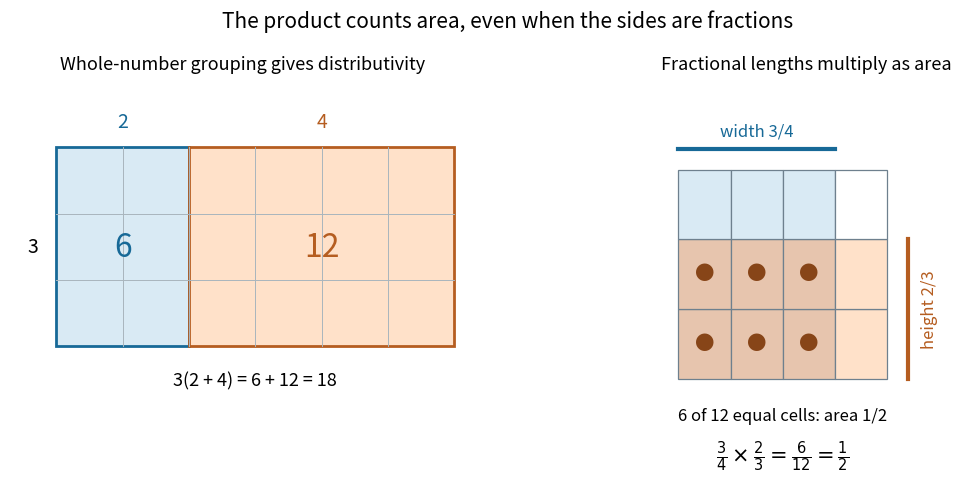

The script that saved this image: (Note: this script raises an exception after producing the figure.)
"""Area models of distributivity and a fraction product; PNG goes to cwd."""

from fractions import Fraction
from pathlib import Path

import matplotlib
matplotlib.use("Agg")
import matplotlib.pyplot as plt
from matplotlib.patches import Rectangle


def main():
    assert 3 * (2 + 4) == 3 * 2 + 3 * 4 == 18
    assert Fraction(3, 4) * Fraction(2, 3) == Fraction(1, 2)
    assert Fraction(3, 2) * Fraction(2, 3) == 1
    fig, axes = plt.subplots(1, 2, figsize=(10.8, 5.0), dpi=120,
                             gridspec_kw={"width_ratios": [1.15, 1]})
    blue, orange = "#176997", "#b55d20"
    ax = axes[0]
    ax.add_patch(Rectangle((0, 0), 2, 3, fc="#d9eaf4", ec=blue, lw=2))
    ax.add_patch(Rectangle((2, 0), 4, 3, fc="#ffe1c9", ec=orange, lw=2))
    for x in range(1, 6):
        ax.plot([x, x], [0, 3], color="#a9b5bd", lw=0.7)
    for y in [1, 2]:
        ax.plot([0, 6], [y, y], color="#a9b5bd", lw=0.7)
    ax.text(1, 1.5, "6", ha="center", va="center", fontsize=23, color=blue)
    ax.text(4, 1.5, "12", ha="center", va="center", fontsize=23, color=orange)
    ax.text(-0.35, 1.5, "3", ha="center", va="center", fontsize=14)
    ax.text(1, 3.3, "2", ha="center", fontsize=14, color=blue)
    ax.text(4, 3.3, "4", ha="center", fontsize=14, color=orange)
    ax.text(3, -0.6, "3(2 + 4) = 6 + 12 = 18", ha="center", fontsize=13)
    ax.set_xlim(-0.7, 6.3)
    ax.set_ylim(-0.8, 3.8)
    ax.set_aspect("equal")
    ax.axis("off")
    ax.set_title("Whole-number grouping gives distributivity", fontsize=13, pad=18)
    ax = axes[1]
    count = 0
    for i in range(4):
        for j in range(3):
            overlap = i < 3 and j < 2
            color = "#e7c5ae" if overlap else ("#d9eaf4" if i < 3 else ("#ffe1c9" if j < 2 else "white"))
            ax.add_patch(Rectangle((i / 4, j / 3), 1 / 4, 1 / 3,
                                  fc=color, ec="#6e808e", lw=0.9))
            if overlap:
                ax.text((i + 0.5) / 4, (j + 0.5) / 3, "●", ha="center", va="center",
                        color="#874518", fontsize=14)
                count += 1
    assert count == 6
    ax.plot([0, 0.75], [1.1, 1.1], color=blue, lw=3)
    ax.text(0.375, 1.16, "width 3/4", ha="center", fontsize=12, color=blue)
    ax.plot([1.1, 1.1], [0, 2 / 3], color=orange, lw=3)
    ax.text(1.16, 1 / 3, "height 2/3", va="center", fontsize=12, color=orange,
            rotation=90)
    ax.text(0.5, -0.20, "6 of 12 equal cells: area 1/2", ha="center", fontsize=12)
    ax.text(0.5, -0.40, r"$\frac{3}{4}\times\frac{2}{3}=\frac{6}{12}=\frac{1}{2}$",
            ha="center", fontsize=15)
    ax.set_xlim(-0.08, 1.3)
    ax.set_ylim(-0.1, 1.36)
    ax.set_aspect("equal")
    ax.axis("off")
    ax.set_title("Fractional lengths multiply as area", fontsize=13, pad=18)
    fig.suptitle("The product counts area, even when the sides are fractions",
                 fontsize=15, y=0.97)
    fig.subplots_adjust(left=0.025, right=0.975, top=0.8, bottom=0.19, wspace=0.22)
    fig.savefig(Path.cwd() / Path(__file__).with_suffix(".png").name,
                facecolor="white")
    plt.close(fig)


if __name__ == "__main__":
    main()
